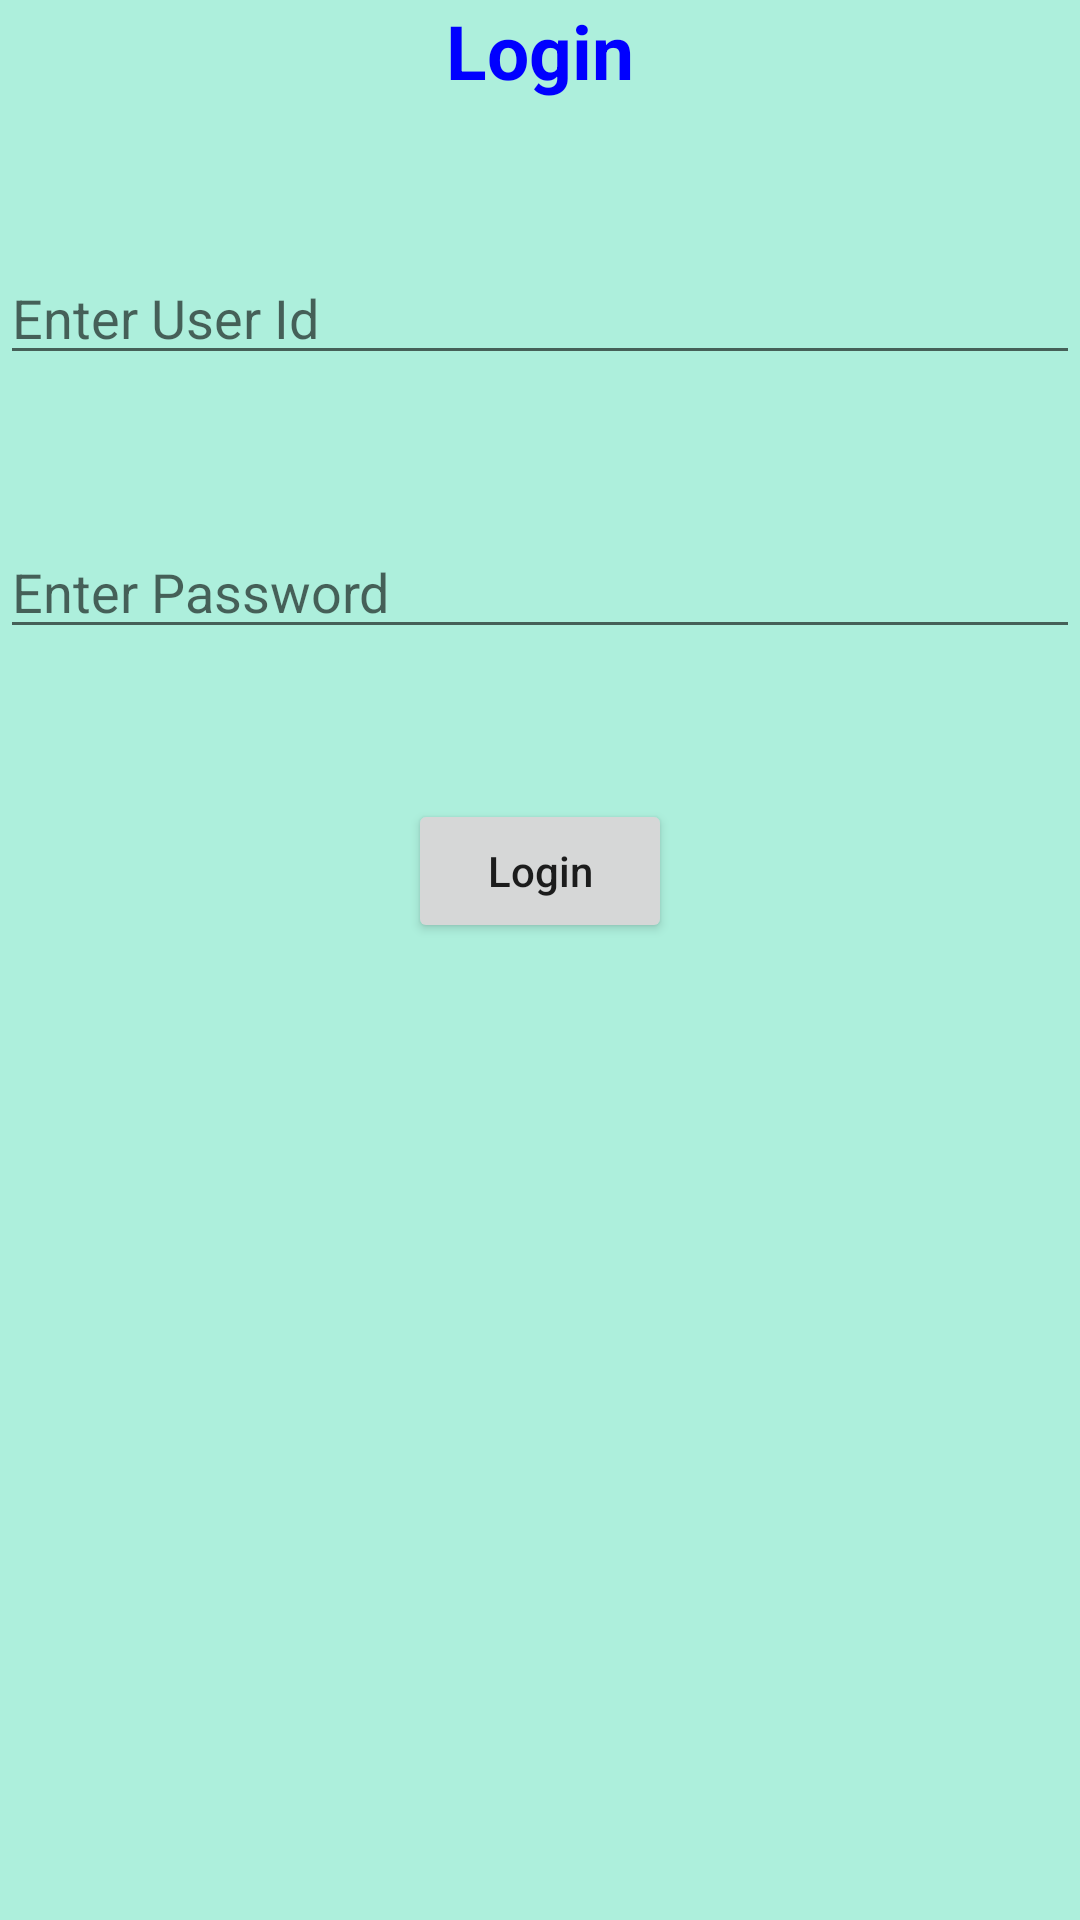

Android layout source for this screen:
<!-- AndroidManifest.xml: application theme Theme.OnlineDictionaryApp -->
<!-- res/layout/activity_login.xml -->
<LinearLayout android:layout_width="match_parent"
    android:layout_height="match_parent"
    android:orientation="vertical"
    android:background="#ADEFDC"
    xmlns:android="http://schemas.android.com/apk/res/android">
    <TextView
        android:layout_width="match_parent"
        android:layout_height="wrap_content"
        android:text="Login"
        android:textSize="25dp"
        android:textColor="#00f"
        android:textStyle="bold"
        android:gravity="center"/>
    <EditText
        android:layout_width="match_parent"
        android:layout_height="wrap_content"
        android:hint="Enter User Id"
        android:id="@+id/et_userid"
        android:layout_marginTop="50dp"/>
    <EditText
        android:layout_width="match_parent"
        android:layout_height="wrap_content"
        android:hint="Enter Password"
        android:id="@+id/et_password"
        android:layout_marginTop="50dp"
        android:inputType="textPassword"/>
    <Button
        android:layout_width="wrap_content"
        android:layout_height="wrap_content"
        android:text="Login"
        android:textAllCaps="false"
        android:onClick="login"
        android:layout_marginTop="50dp"
        android:layout_gravity="center"/>
</LinearLayout>
<!-- resources referenced by this layout -->
<resources>
  <style name="Theme.OnlineDictionaryApp" parent="Theme.MaterialComponents.DayNight.DarkActionBar">
          
          <item name="colorPrimary">@color/purple_500</item>
          <item name="colorPrimaryVariant">@color/purple_700</item>
          <item name="colorOnPrimary">@color/white</item>
          
          <item name="colorSecondary">@color/teal_200</item>
          <item name="colorSecondaryVariant">@color/teal_700</item>
          <item name="colorOnSecondary">@color/black</item>
          
          <item name="android:statusBarColor" tools:targetApi="l">?attr/colorPrimaryVariant</item>
          
      </style>
  <!-- not gathered from this repository: default colours our renderer supplied (Android Studio template values) -->
  <color name="purple_500">#FF6200EE</color>
  <color name="purple_700">#FF3700B3</color>
  <color name="teal_200">#FF03DAC5</color>
  <color name="teal_700">#FF018786</color>
  <color name="black">#FF000000</color>
  <color name="white">#FFFFFFFF</color>
</resources>
